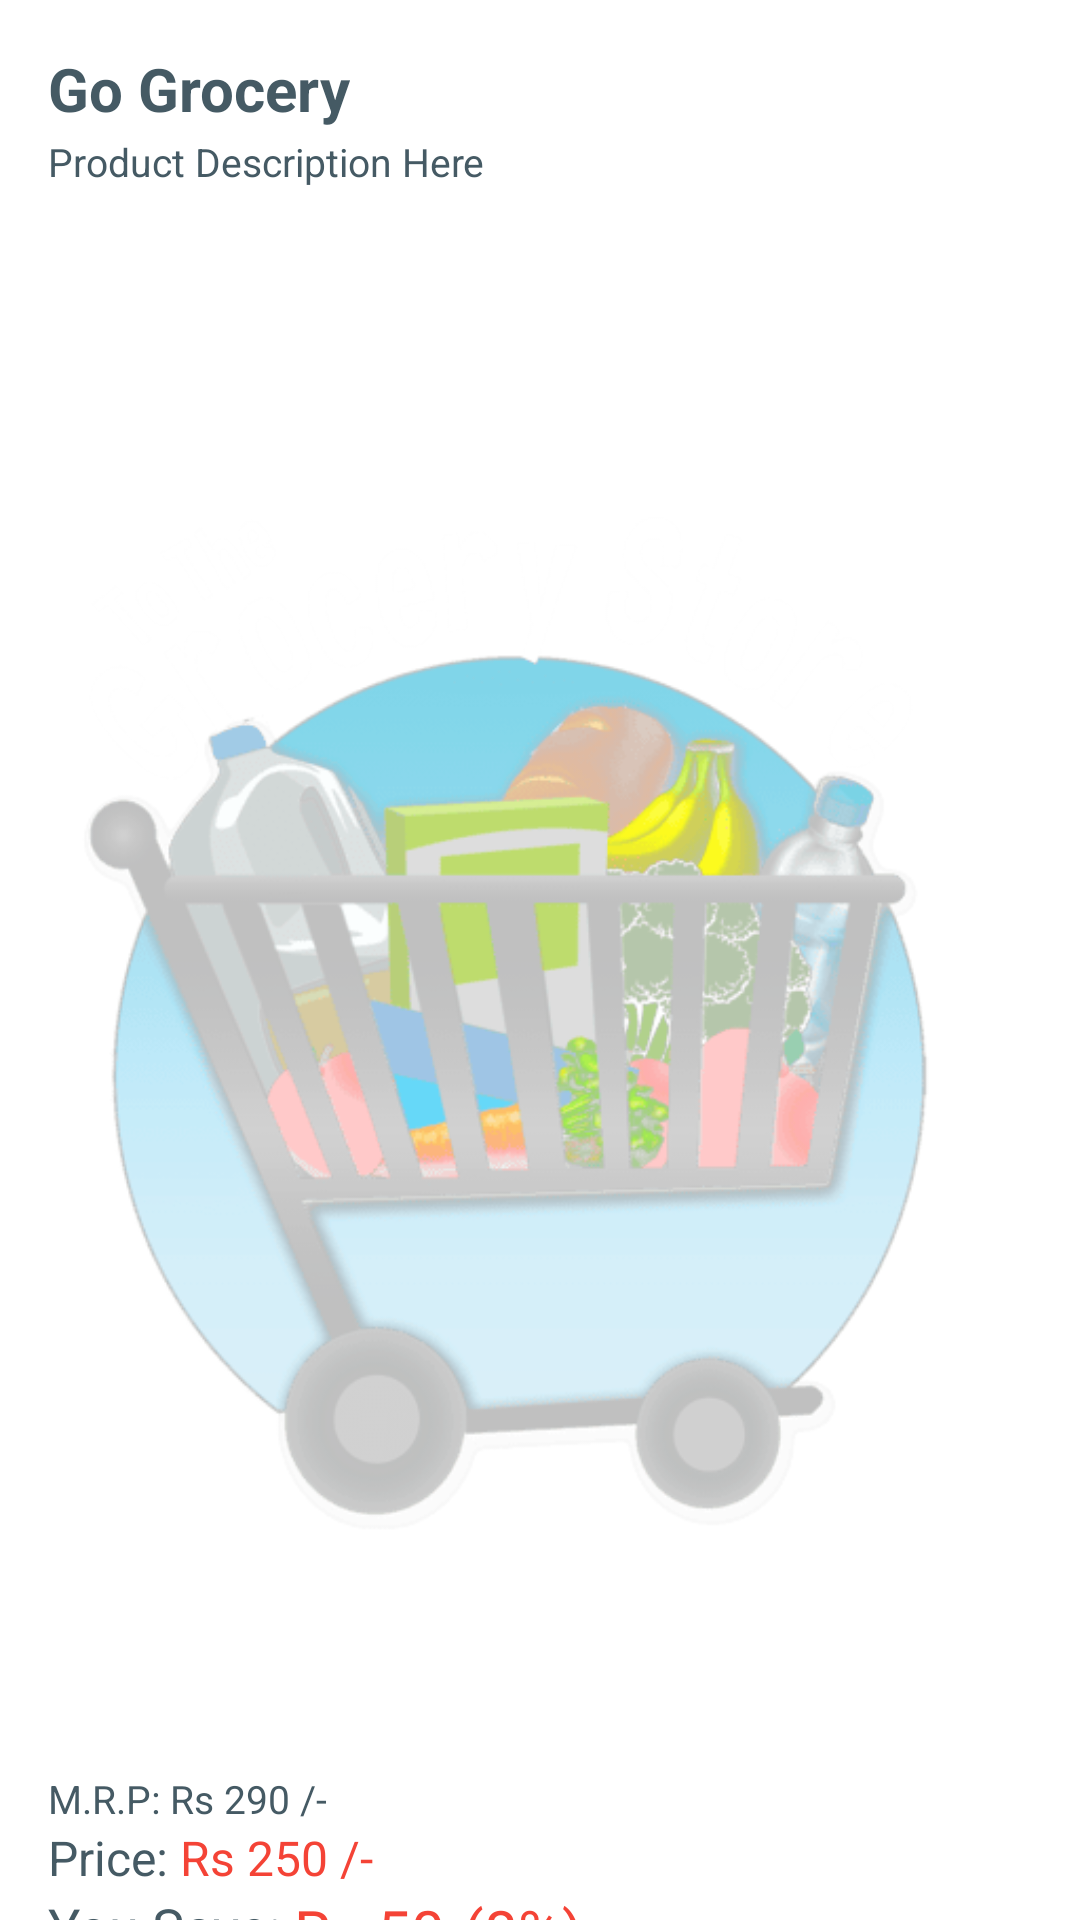

Layout XML and referenced resources for this Android screen:
<!-- AndroidManifest.xml: application theme MyTheme -->
<!-- res/layout/activity_product_detail.xml -->
<?xml version="1.0" encoding="utf-8"?>
<RelativeLayout xmlns:android="http://schemas.android.com/apk/res/android"
    xmlns:tools="http://schemas.android.com/tools"
    android:layout_width="match_parent"
    android:layout_height="match_parent"
    android:background="#fff"
    tools:context=".ProductDetailActivity">

    <ScrollView
        android:id="@+id/product_page"
        android:layout_width="match_parent"
        android:layout_height="wrap_content"
        android:scrollbars="none"
        android:visibility="visible">

        <RelativeLayout
            android:layout_width="match_parent"
            android:layout_height="wrap_content">


            <LinearLayout

                android:id="@+id/name"
                android:layout_width="match_parent"
                android:layout_height="wrap_content"
                android:background="#fff"
                android:orientation="vertical"
                android:padding="16dp">


                <TextView
                    android:id="@id/product_id"
                    android:layout_width="wrap_content"
                    android:layout_height="wrap_content"
                    android:singleLine="false"
                    android:visibility="gone" />

                <TextView
                    android:id="@id/product_name"
                    android:layout_width="wrap_content"
                    android:layout_height="wrap_content"
                    android:singleLine="false"
                    android:text="@string/app_name"
                    android:textColor="@color/blue_grey"
                    android:textSize="20dp"
                    android:textStyle="bold" />

                <TextView
                    android:id="@+id/product_desc"
                    android:layout_width="wrap_content"
                    android:layout_height="wrap_content"
                    android:layout_marginTop="2dp"
                    android:singleLine="false"
                    android:text="Product Description Here"
                    android:textColor="@color/blue_grey"
                    android:textSize="13sp" />

            </LinearLayout>

            <FrameLayout
                android:id="@+id/productimage"
                android:layout_width="match_parent"
                android:layout_height="wrap_content"
                android:layout_below="@id/name"
                android:elevation="4dp"
                android:visibility="visible">


                <ImageView
                    android:id="@+id/product_img"
                    android:layout_width="match_parent"
                    android:layout_height="match_parent"
                    android:src="@drawable/watermark_icon" />


            </FrameLayout>


            <LinearLayout
                android:id="@+id/rating"
                android:layout_width="match_parent"
                android:layout_height="wrap_content"
                android:layout_below="@+id/productimage"
                android:background="#fff"
                android:orientation="vertical"
                android:paddingLeft="16dp"
                android:visibility="visible">

                <LinearLayout
                    android:layout_width="wrap_content"
                    android:layout_height="wrap_content"
                    android:layout_gravity="start"
                    android:orientation="horizontal">

                    <TextView
                        android:layout_width="wrap_content"
                        android:layout_height="wrap_content"
                        android:layout_gravity="start"
                        android:text="M.R.P: "
                        android:textColor="@color/blue_grey"
                        android:textSize="13sp" />

                    <TextView
                        android:id="@+id/mrp"
                        android:layout_width="wrap_content"
                        android:layout_height="wrap_content"
                        android:layout_weight="1"
                        android:gravity="end"
                        android:text="Rs 290 /-"
                        android:textColor="@color/blue_grey"
                        android:textSize="13sp" />

                </LinearLayout>

                <LinearLayout
                    android:layout_width="wrap_content"
                    android:layout_height="wrap_content"
                    android:layout_gravity="start"
                    android:orientation="horizontal">

                    <TextView
                        android:layout_width="wrap_content"
                        android:layout_height="wrap_content"
                        android:layout_gravity="start"
                        android:text="Price: "
                        android:textColor="@color/blue_grey"
                        android:textSize="16sp" />

                    <TextView
                        android:id="@+id/price"
                        android:layout_width="wrap_content"
                        android:layout_height="wrap_content"
                        android:layout_weight="1"
                        android:gravity="end"
                        android:text="Rs 250 /-"
                        android:textColor="@color/red"
                        android:textSize="16sp" />

                </LinearLayout>

                <LinearLayout
                    android:layout_width="wrap_content"
                    android:layout_height="wrap_content"
                    android:layout_gravity="start"
                    android:orientation="horizontal">

                    <TextView
                        android:layout_width="wrap_content"
                        android:layout_height="wrap_content"
                        android:layout_gravity="start"
                        android:text="You Save: "
                        android:textColor="@color/blue_grey"
                        android:textSize="18sp" />

                    <TextView
                        android:id="@+id/saved"
                        android:layout_width="wrap_content"
                        android:layout_height="wrap_content"
                        android:layout_weight="1"
                        android:gravity="end"
                        android:text="Rs 50"
                        android:textColor="@color/red"
                        android:textSize="20sp" />

                    <TextView
                        android:id="@+id/saved_per"
                        android:layout_width="wrap_content"
                        android:layout_height="wrap_content"
                        android:layout_marginLeft="6dp"
                        android:layout_weight="1"
                        android:gravity="end"
                        android:text="(8%)"
                        android:textColor="@color/red"
                        android:textSize="20sp" />

                </LinearLayout>


            </LinearLayout>


            <LinearLayout
                android:id="@+id/size"
                android:layout_width="match_parent"
                android:layout_height="wrap_content"
                android:layout_below="@+id/rating"
                android:background="#fff"
                android:orientation="horizontal">


                <TextView
                    android:layout_width="wrap_content"
                    android:layout_height="wrap_content"
                    android:layout_gravity="center"
                    android:layout_marginLeft="16dp"
                    android:text="Quantity"
                    android:textColor="@color/blue_grey"
                    android:textSize="16dp"
                    android:textStyle="bold" />

                <LinearLayout
                    android:id="@+id/qut"
                    android:layout_width="wrap_content"
                    android:layout_height="wrap_content"
                    android:layout_margin="20dp"
                    android:orientation="horizontal">

                    <ImageView
                        android:id="@+id/add"
                        android:layout_width="31dp"
                        android:layout_height="31dp"
                        android:padding="2dp"
                        android:src="@drawable/ic_add" />

                    <TextView
                        android:id="@+id/product_qty"
                        android:layout_width="wrap_content"
                        android:layout_height="wrap_content"
                        android:layout_marginLeft="16dp"
                        android:layout_marginTop="2dp"
                        android:background="#00000000"
                        android:hint="1"
                        android:inputType="number"
                        android:maxLength="2"
                        android:text="1"
                        android:textColor="@color/blue_grey"
                        android:textSize="20sp" />

                    <ImageView
                        android:id="@+id/remove"
                        android:layout_width="31dp"
                        android:layout_height="31dp"
                        android:layout_marginLeft="22dp"
                        android:padding="2dp"
                        android:src="@drawable/ic_minus_black" />
                </LinearLayout>


            </LinearLayout>

            


            <LinearLayout
                android:id="@+id/save"
                android:layout_width="match_parent"
                android:layout_height="wrap_content"
                android:layout_below="@+id/size"
                android:layout_marginTop="16dp"
                android:orientation="vertical">

                <TextView
                    android:id="@+id/buynow"
                    android:layout_width="match_parent"
                    android:layout_height="wrap_content"
                    android:layout_gravity="center"
                    android:layout_marginLeft="20dp"
                    android:layout_marginRight="20dp"
                    android:layout_marginTop="10dp"
                    android:background="@drawable/box51"
                    android:elevation="3dp"
                    android:gravity="center"
                    android:paddingBottom="12dp"
                    android:paddingLeft="90dp"
                    android:paddingRight="90dp"
                    android:paddingTop="12dp"
                    android:text="BUY NOW"
                    android:textColor="@color/white" />

                <TextView
                    android:id="@+id/addtocart"
                    android:layout_width="match_parent"
                    android:layout_height="wrap_content"
                    android:layout_gravity="center"
                    android:layout_marginBottom="10dp"
                    android:layout_marginLeft="20dp"
                    android:layout_marginRight="20dp"
                    android:layout_marginTop="10dp"
                    android:background="@drawable/box51"
                    android:elevation="3dp"
                    android:gravity="center"
                    android:paddingBottom="12dp"
                    android:paddingLeft="90dp"
                    android:paddingRight="90dp"
                    android:paddingTop="12dp"
                    android:text="ADD TO CART"
                    android:textColor="@color/white" />


            </LinearLayout>


        </RelativeLayout>
    </ScrollView>

    <ProgressBar
        android:id="@+id/progressBar"
        android:layout_width="match_parent"
        android:layout_height="70dp"
        android:layout_gravity="center"
        android:layout_marginTop="220dp"
        android:visibility="gone" />


</RelativeLayout>
<!-- resources referenced by this layout -->
<resources>
  <color name="blue_grey">#455A64</color>
  <color name="red">#F44336</color>
  <color name="white">#ffffff</color>
  <!-- drawable box51 (drawable) -->
  <?xml version="1.0" encoding="utf-8"?>
  <shape xmlns:android="http://schemas.android.com/apk/res/android"
      android:shape="rectangle">
      <gradient
          android:angle="135"
          android:endColor="#fa0000"
          android:startColor="#ce790800"
          android:type="linear" />
      <corners android:radius="3sp" />
  
  
      
          
          
  </shape>
  <!-- drawable watermark_icon: png bitmap (drawable, 36332 bytes) -->
  <string name="app_name">Go Grocery</string>
  <style name="MyTheme" parent="Base.MyTheme" />
  <style name="Base.MyTheme" parent="Theme.AppCompat.Light.NoActionBar">
          <item name="colorPrimary">@color/primary</item>
          <item name="colorPrimaryDark">@color/primary_dark</item>
          <item name="colorAccent">@color/accent_500</item>
          <item name="windowActionBar">false</item>
          <item name="windowActionBarOverlay">true</item>
          <item name="windowNoTitle">true</item>
          <item name="android:windowBackground">@color/bg_light</item>
      </style>
  <color name="primary">#9C27B0</color>
  <color name="primary_dark">#7B1FA2</color>
  <color name="accent_500">#DA4453</color>
  <color name="bg_light">#FAFAFA</color>
</resources>
